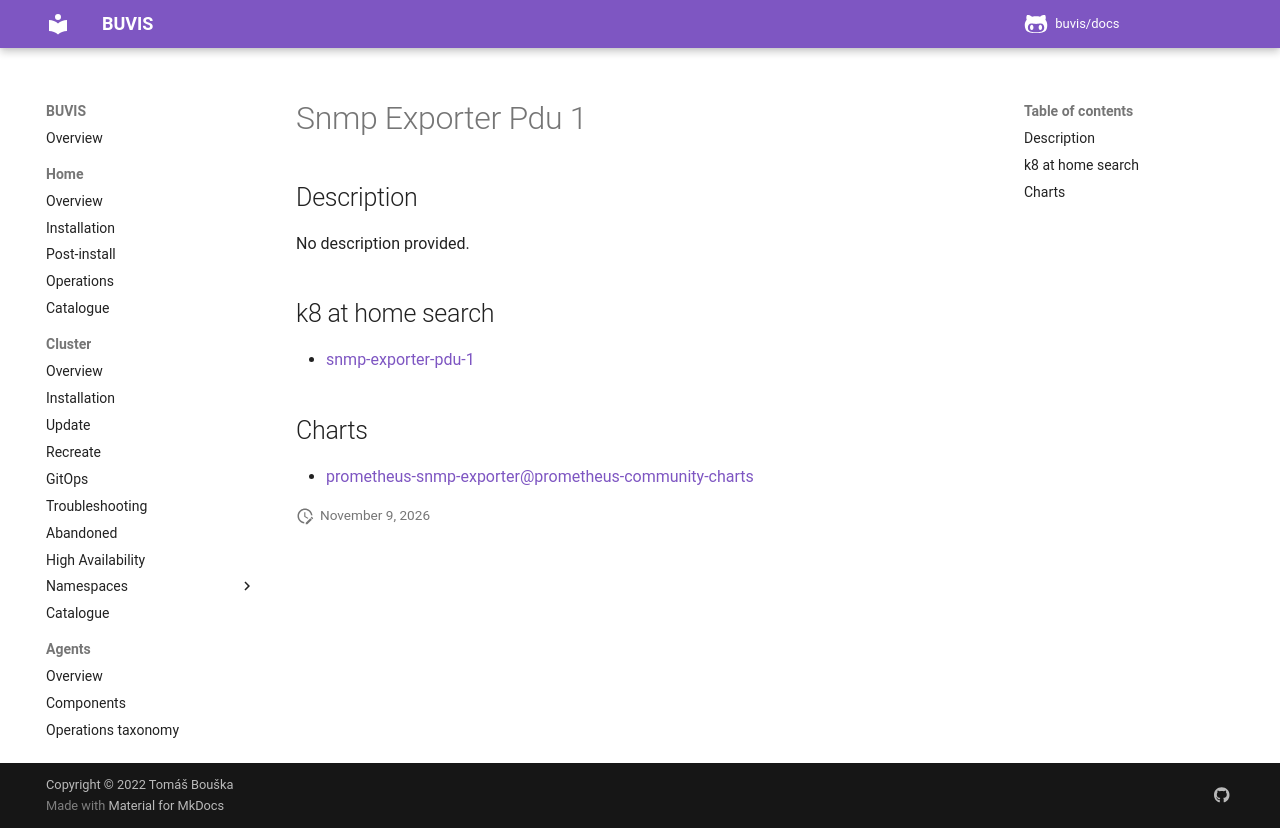

repository: buvis/docs · page: cluster/catalogue/snmp-exporter-pdu-1/index.html · generator: mkdocs

# Snmp Exporter Pdu 1

## Description

No description provided.

## k8 at home search

- [snmp-exporter-pdu-1](https://nanne.dev/k8s-at-home-search/#/snmp-exporter-pdu-1)

## Charts

- [prometheus-snmp-exporter@prometheus-community-charts](https://prometheus-community.github.io/helm-charts/)
